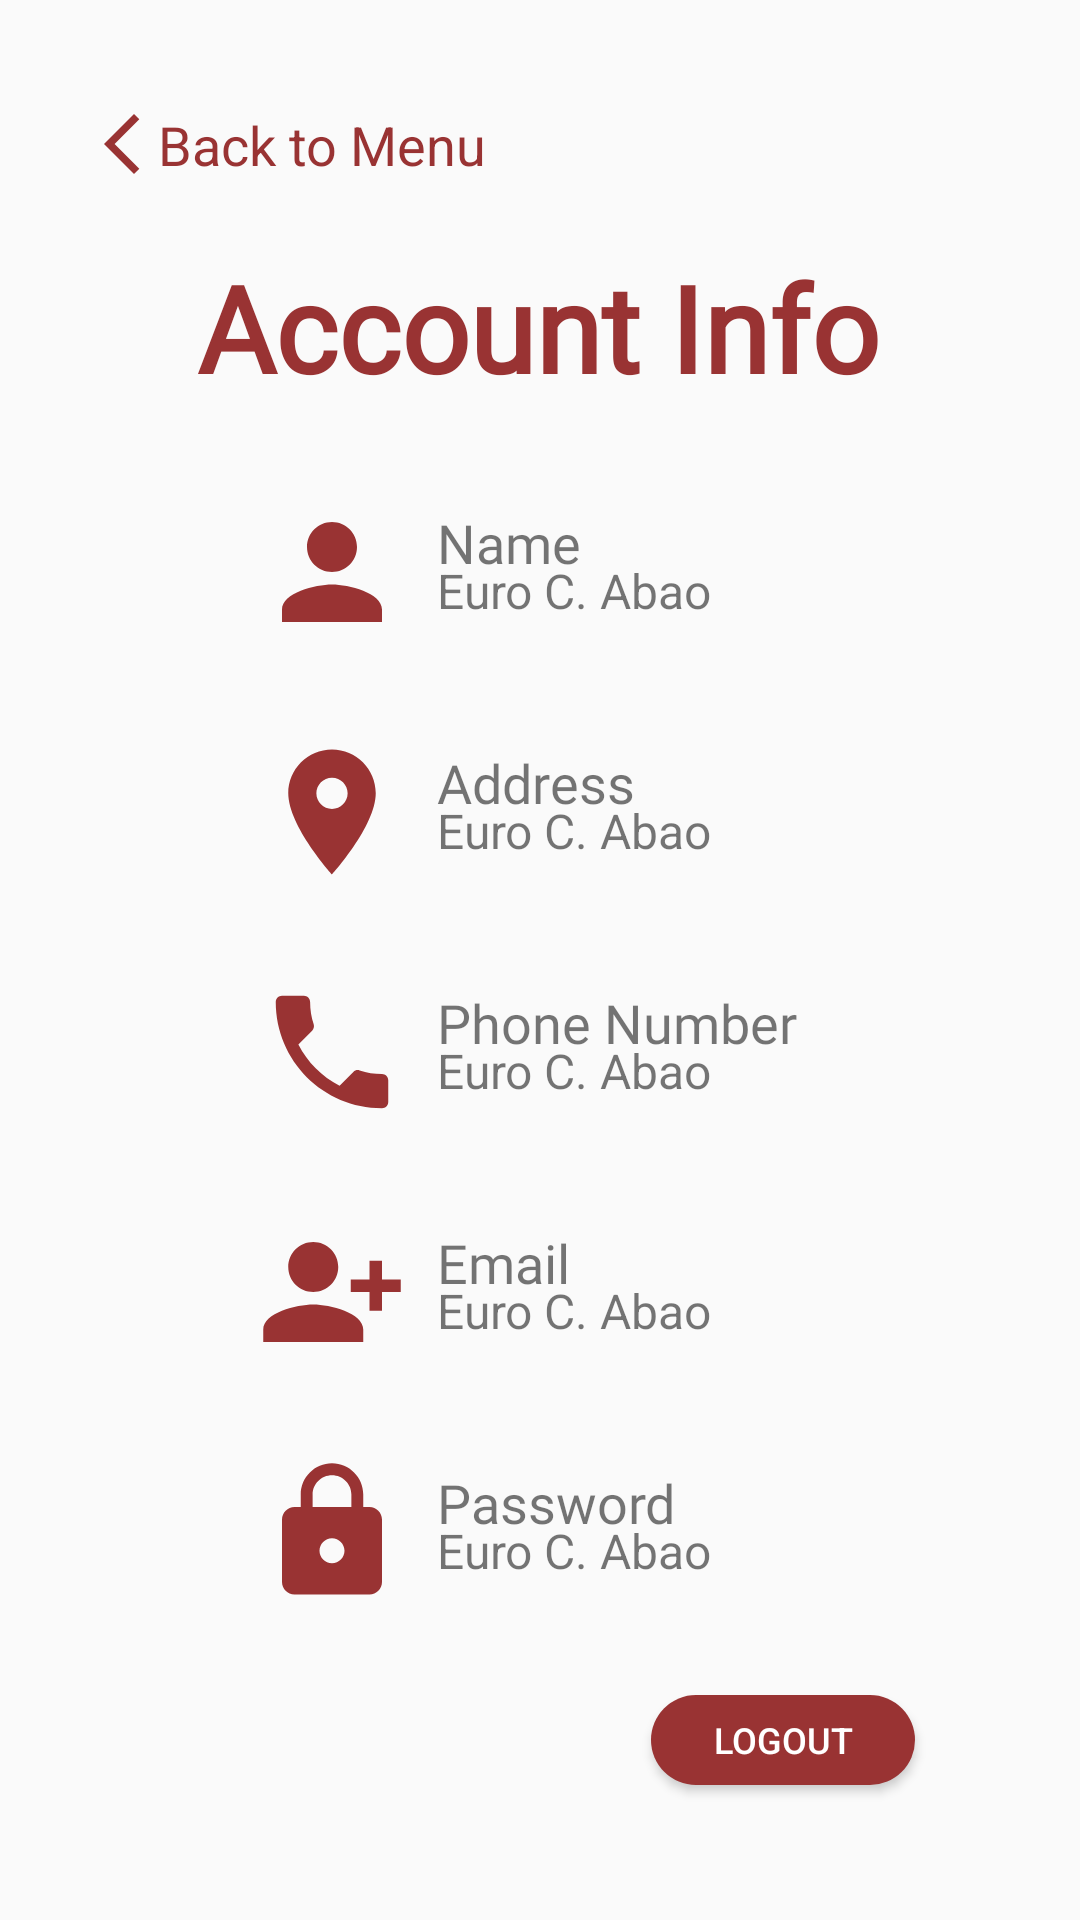

This screen was rendered from an Android layout file. Write that file and the resources it references.
<!-- AndroidManifest.xml: application theme Theme.MilkTeaLove -->
<!-- res/layout/activity_user_info.xml -->
<?xml version="1.0" encoding="utf-8"?>
<androidx.constraintlayout.widget.ConstraintLayout xmlns:android="http://schemas.android.com/apk/res/android"
    xmlns:app="http://schemas.android.com/apk/res-auto"
    xmlns:tools="http://schemas.android.com/tools"
    android:layout_width="match_parent"
    android:layout_height="match_parent"
    android:orientation="vertical"
    tools:context=".UserInfoActivity">

    <TextView
        android:id="@+id/btnBack"
        android:layout_width="wrap_content"
        android:layout_height="wrap_content"
        android:layout_marginTop="36dp"
        android:drawableStart="@drawable/back"
        android:text="Back to Menu"
        android:textColor="@color/maroon"
        android:textSize="18dp"
        app:layout_constraintEnd_toEndOf="parent"
        app:layout_constraintHorizontal_bias="0.126"
        app:layout_constraintStart_toStartOf="parent"
        app:layout_constraintTop_toTopOf="parent" />

    <LinearLayout
        android:id="@+id/linearLayout4"
        android:layout_width="wrap_content"
        android:layout_height="wrap_content"
        android:layout_gravity="center"
        android:orientation="vertical"
        app:layout_constraintBottom_toBottomOf="parent"
        app:layout_constraintEnd_toEndOf="parent"
        app:layout_constraintHorizontal_bias="0.496"
        app:layout_constraintStart_toStartOf="parent"
        app:layout_constraintTop_toTopOf="parent"
        app:layout_constraintVertical_bias="0.335">

        <TextView
            android:layout_width="wrap_content"
            android:layout_height="wrap_content"
            android:layout_marginTop="30dp"
            android:fontFamily="@font/archivo_black"
            android:text="Account Info"
            android:textColor="@color/maroon"
            android:textSize="40dp"
            android:textStyle="bold" />

        <LinearLayout
            android:layout_width="wrap_content"
            android:layout_height="50dp"
            android:layout_marginLeft="20dp"
            android:layout_marginTop="30dp"
            android:orientation="horizontal">

            <ImageView
                android:layout_width="50dp"
                android:layout_height="50dp"
                android:layout_marginRight="10dp"
                android:background="@drawable/person" />

            <LinearLayout
                android:layout_width="wrap_content"
                android:layout_height="match_parent"
                android:orientation="vertical">

                <TextView
                    android:layout_width="wrap_content"
                    android:layout_height="25dp"
                    android:layout_marginTop="3dp"
                    android:fontFamily="@font/archivo_black"
                    android:text="Name"
                    android:textSize="18dp" />

                <TextView
                    android:id="@+id/tvName"
                    android:layout_width="wrap_content"
                    android:layout_height="25dp"
                    android:layout_marginTop="-8dp"
                    android:text="Euro C. Abao"
                    android:textSize="16dp" />

            </LinearLayout>

        </LinearLayout>

        <LinearLayout
            android:layout_width="wrap_content"
            android:layout_height="50dp"
            android:layout_marginLeft="20dp"
            android:layout_marginTop="30dp"
            android:orientation="horizontal">

            <ImageView
                android:layout_width="50dp"
                android:layout_height="50dp"
                android:layout_marginRight="10dp"
                android:background="@drawable/location" />

            <LinearLayout
                android:layout_width="wrap_content"
                android:layout_height="match_parent"
                android:orientation="vertical">

                <TextView
                    android:layout_width="wrap_content"
                    android:layout_height="25dp"
                    android:layout_marginTop="3dp"
                    android:fontFamily="@font/archivo_black"
                    android:text="Address"
                    android:textSize="18dp" />

                <TextView
                    android:id="@+id/tvAddress"
                    android:layout_width="wrap_content"
                    android:layout_height="25dp"
                    android:layout_marginTop="-8dp"
                    android:text="Euro C. Abao"
                    android:textSize="16dp" />

            </LinearLayout>

        </LinearLayout>

        <LinearLayout
            android:layout_width="wrap_content"
            android:layout_height="50dp"
            android:layout_marginLeft="20dp"
            android:layout_marginTop="30dp"
            android:orientation="horizontal">

            <ImageView
                android:layout_width="50dp"
                android:layout_height="50dp"
                android:layout_marginRight="10dp"
                android:background="@drawable/phone" />

            <LinearLayout
                android:layout_width="wrap_content"
                android:layout_height="match_parent"
                android:orientation="vertical">

                <TextView
                    android:layout_width="wrap_content"
                    android:layout_height="25dp"
                    android:layout_marginTop="3dp"
                    android:fontFamily="@font/archivo_black"
                    android:text="Phone Number"
                    android:textSize="18dp" />

                <TextView
                    android:id="@+id/tvPhone"
                    android:layout_width="wrap_content"
                    android:layout_height="25dp"
                    android:layout_marginTop="-8dp"
                    android:text="Euro C. Abao"
                    android:textSize="16dp" />

            </LinearLayout>

        </LinearLayout>

        <LinearLayout
            android:layout_width="wrap_content"
            android:layout_height="50dp"
            android:layout_marginLeft="20dp"
            android:layout_marginTop="30dp"
            android:orientation="horizontal">

            <ImageView
                android:layout_width="50dp"
                android:layout_height="50dp"
                android:layout_marginRight="10dp"
                android:background="@drawable/email2" />

            <LinearLayout
                android:layout_width="wrap_content"
                android:layout_height="match_parent"
                android:orientation="vertical">

                <TextView
                    android:layout_width="wrap_content"
                    android:layout_height="25dp"
                    android:layout_marginTop="3dp"
                    android:fontFamily="@font/archivo_black"
                    android:text="Email"
                    android:textSize="18dp" />

                <TextView
                    android:id="@+id/tvEmail"
                    android:layout_width="wrap_content"
                    android:layout_height="25dp"
                    android:layout_marginTop="-8dp"
                    android:text="Euro C. Abao"
                    android:textSize="16dp" />

            </LinearLayout>

        </LinearLayout>

        <LinearLayout
            android:layout_width="wrap_content"
            android:layout_height="50dp"
            android:layout_marginLeft="20dp"
            android:layout_marginTop="30dp"
            android:orientation="horizontal">

            <ImageView
                android:layout_width="50dp"
                android:layout_height="50dp"
                android:layout_marginRight="10dp"
                android:background="@drawable/password" />

            <LinearLayout
                android:layout_width="wrap_content"
                android:layout_height="match_parent"
                android:orientation="vertical">

                <TextView
                    android:layout_width="wrap_content"
                    android:layout_height="25dp"
                    android:layout_marginTop="3dp"
                    android:fontFamily="@font/archivo_black"
                    android:text="Password"
                    android:textSize="18dp" />

                <TextView
                    android:id="@+id/tvPassword"
                    android:layout_width="wrap_content"
                    android:layout_height="25dp"
                    android:layout_marginTop="-8dp"
                    android:text="Euro C. Abao"
                    android:textSize="16dp" />

            </LinearLayout>

        </LinearLayout>

    </LinearLayout>

    <Button
        android:id="@+id/btnLogout"
        android:layout_width="wrap_content"
        android:layout_height="30dp"
        android:layout_marginBottom="16dp"
        android:background="@drawable/maroonbutton"
        android:text="Logout"
        android:textColor="@color/white"
        android:textSize="12dp"
        app:layout_constraintBottom_toBottomOf="parent"
        app:layout_constraintEnd_toEndOf="parent"
        app:layout_constraintHorizontal_bias="0.798"
        app:layout_constraintStart_toStartOf="parent"
        app:layout_constraintTop_toBottomOf="@+id/linearLayout4" />

</androidx.constraintlayout.widget.ConstraintLayout>
<!-- resources referenced by this layout -->
<resources>
  <color name="maroon">#993333</color>
  <color name="white">#FFFFFFFF</color>
  <!-- drawable back (drawable) -->
  <vector android:height="24dp" android:tint="#993333"
      android:viewportHeight="24" android:viewportWidth="24"
      android:width="24dp" xmlns:android="http://schemas.android.com/apk/res/android">
      <path android:fillColor="@android:color/white" android:pathData="M17.77,3.77l-1.77,-1.77l-10,10l10,10l1.77,-1.77l-8.23,-8.23z"/>
  </vector>
  <!-- drawable email2 (drawable) -->
  <vector android:height="24dp" android:tint="#993333"
      android:viewportHeight="24" android:viewportWidth="24"
      android:width="24dp" xmlns:android="http://schemas.android.com/apk/res/android">
      <path android:fillColor="@android:color/white" android:pathData="M13,8c0,-2.21 -1.79,-4 -4,-4S5,5.79 5,8s1.79,4 4,4S13,10.21 13,8zM15,10v2h3v3h2v-3h3v-2h-3V7h-2v3H15zM1,18v2h16v-2c0,-2.66 -5.33,-4 -8,-4S1,15.34 1,18z"/>
  </vector>
  <!-- drawable location (drawable) -->
  <vector android:height="24dp" android:tint="#993333"
      android:viewportHeight="24" android:viewportWidth="24"
      android:width="24dp" xmlns:android="http://schemas.android.com/apk/res/android">
      <path android:fillColor="@android:color/white" android:pathData="M12,2C8.13,2 5,5.13 5,9c0,5.25 7,13 7,13s7,-7.75 7,-13c0,-3.87 -3.13,-7 -7,-7zM12,11.5c-1.38,0 -2.5,-1.12 -2.5,-2.5s1.12,-2.5 2.5,-2.5 2.5,1.12 2.5,2.5 -1.12,2.5 -2.5,2.5z"/>
  </vector>
  <!-- drawable maroonbutton (drawable) -->
  <?xml version="1.0" encoding="utf-8"?>
  <shape xmlns:android="http://schemas.android.com/apk/res/android">
  
      <solid android:color="@color/maroon"/>
  
      <corners
          android:topRightRadius="40dp"
          android:topLeftRadius="40dp"
          android:bottomLeftRadius="40dp"
          android:bottomRightRadius="40dp"/>
  
  </shape>
  <!-- drawable password (drawable) -->
  <vector android:height="24dp" android:tint="#993333"
      android:viewportHeight="24" android:viewportWidth="24"
      android:width="24dp" xmlns:android="http://schemas.android.com/apk/res/android">
      <path android:fillColor="@android:color/white" android:pathData="M18,8h-1L17,6c0,-2.76 -2.24,-5 -5,-5S7,3.24 7,6v2L6,8c-1.1,0 -2,0.9 -2,2v10c0,1.1 0.9,2 2,2h12c1.1,0 2,-0.9 2,-2L20,10c0,-1.1 -0.9,-2 -2,-2zM12,17c-1.1,0 -2,-0.9 -2,-2s0.9,-2 2,-2 2,0.9 2,2 -0.9,2 -2,2zM15.1,8L8.9,8L8.9,6c0,-1.71 1.39,-3.1 3.1,-3.1 1.71,0 3.1,1.39 3.1,3.1v2z"/>
  </vector>
  <!-- drawable person (drawable) -->
  <vector android:height="24dp" android:tint="#993333"
      android:viewportHeight="24" android:viewportWidth="24"
      android:width="24dp" xmlns:android="http://schemas.android.com/apk/res/android">
      <path android:fillColor="@android:color/white" android:pathData="M12,12c2.21,0 4,-1.79 4,-4s-1.79,-4 -4,-4 -4,1.79 -4,4 1.79,4 4,4zM12,14c-2.67,0 -8,1.34 -8,4v2h16v-2c0,-2.66 -5.33,-4 -8,-4z"/>
  </vector>
  <style name="Theme.MilkTeaLove" parent="Theme.AppCompat.DayNight.NoActionBar">
          
          <item name="colorPrimary">@color/purple_500</item>
          <item name="colorPrimaryVariant">@color/maroon</item>
          <item name="colorOnPrimary">@color/white</item>
          
          <item name="colorSecondary">@color/teal_200</item>
          <item name="colorSecondaryVariant">@color/teal_700</item>
          <item name="colorOnSecondary">@color/black</item>
          
          <item name="android:statusBarColor" tools:targetApi="l">?attr/colorPrimaryVariant</item>
          
      </style>
  <color name="purple_500">#FF6200EE</color>
  <color name="teal_200">#FF03DAC5</color>
  <color name="teal_700">#FF018786</color>
  <color name="black">#FF000000</color>
</resources>
